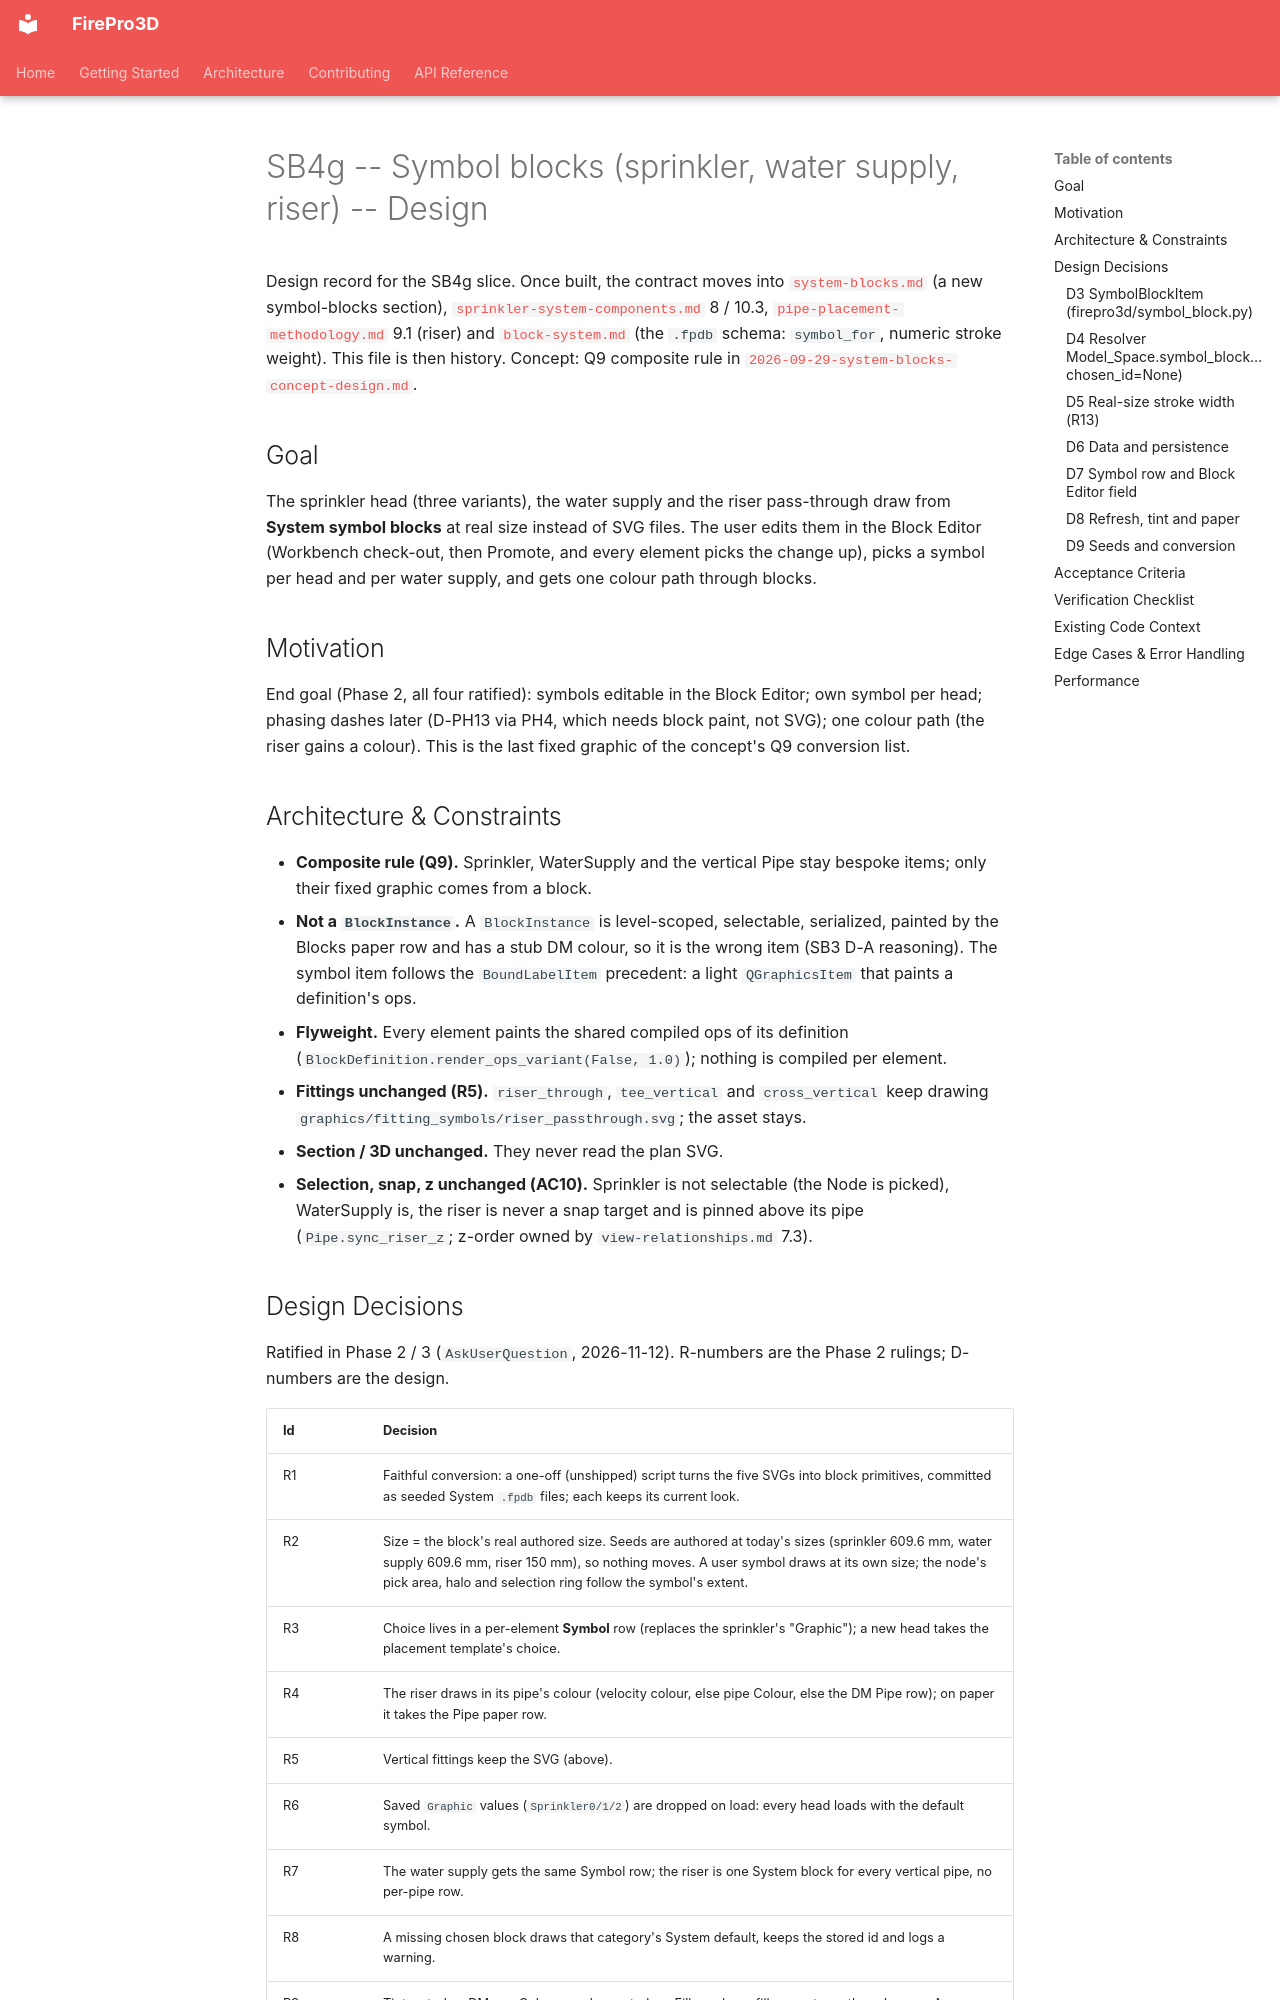

repository: giannivulcano/FirePro-3D · page: superpowers/specs/2026-11-12-sb4g-symbol-blocks-design/index.html · generator: mkdocs

---
status: proposal
last-verified: 2026-11-12
verified-commit: 119fbbf0
applies-to:
  - firepro3d/symbol_block.py          # new: SymbolBlockItem
  - firepro3d/sprinkler.py
  - firepro3d/water_supply.py
  - firepro3d/pipe.py                  # _riser_symbol only
  - firepro3d/node.py                  # ring / shape / bounds radius
  - firepro3d/model_space.py           # symbol_block resolver, refresh hook
  - firepro3d/render_op.py             # fill_override, real-size stroke weight
  - firepro3d/stroke_style.py          # numeric (model mm) weight
  - firepro3d/block_definition.py      # symbol_for, numeric weight compile
  - firepro3d/block_properties_info.py # Block Editor "Symbol for" row
  - firepro3d/annotation_choices.py    # eligibility predicate
  - firepro3d/display_manager.py       # _set_svg_tint SymbolBlockItem branch
  - firepro3d/paper_display.py         # symbol paper hooks, riser Pipe row
  - firepro3d/network_codec.py         # sparse symbol_block
  - firepro3d/system_blocks/Symbols/   # five shipped seeds
source-tasks:
  - "SB4g -- Convert sprinkler (3 variants), water-supply and riser symbols to System symbol blocks (real size) [P1] (todo_open.md, System Blocks build)"
---

# SB4g -- Symbol blocks (sprinkler, water supply, riser) -- Design

Design record for the SB4g slice. Once built, the contract moves into
[`system-blocks.md`](../../specs/system-blocks.md) (a new symbol-blocks section),
[`sprinkler-system-components.md`](../../specs/sprinkler-system-components.md) 8 / 10.3,
[`pipe-placement-methodology.md`](../../specs/pipe-placement-methodology.md) 9.1 (riser) and
[`block-system.md`](../../specs/block-system.md) (the `.fpdb` schema: `symbol_for`, numeric
stroke weight). This file is then history. Concept: Q9 composite rule in
[`2026-09-29-system-blocks-concept-design.md`](2026-09-29-system-blocks-concept-design.md).

## Goal

The sprinkler head (three variants), the water supply and the riser pass-through draw
from **System symbol blocks** at real size instead of SVG files. The user edits them in
the Block Editor (Workbench check-out, then Promote, and every element picks the change
up), picks a symbol per head and per water supply, and gets one colour path through
blocks.

## Motivation

End goal (Phase 2, all four ratified): symbols editable in the Block Editor; own symbol
per head; phasing dashes later (D-PH13 via PH4, which needs block paint, not SVG); one
colour path (the riser gains a colour). This is the last fixed graphic of the concept's
Q9 conversion list.

## Architecture & Constraints

- **Composite rule (Q9).** Sprinkler, WaterSupply and the vertical Pipe stay bespoke
  items; only their fixed graphic comes from a block.
- **Not a `BlockInstance`.** A `BlockInstance` is level-scoped, selectable, serialized,
  painted by the Blocks paper row and has a stub DM colour, so it is the wrong item (SB3
  D-A reasoning). The symbol item follows the `BoundLabelItem` precedent: a light
  `QGraphicsItem` that paints a definition's ops.
- **Flyweight.** Every element paints the shared compiled ops of its definition
  (`BlockDefinition.render_ops_variant(False, 1.0)`); nothing is compiled per element.
- **Fittings unchanged (R5).** `riser_through`, `tee_vertical` and `cross_vertical`
  keep drawing `graphics/fitting_symbols/riser_passthrough.svg`; the asset stays.
- **Section / 3D unchanged.** They never read the plan SVG.
- **Selection, snap, z unchanged (AC10).** Sprinkler is not selectable (the Node is
  picked), WaterSupply is, the riser is never a snap target and is pinned above its pipe
  (`Pipe.sync_riser_z`; z-order owned by `view-relationships.md` 7.3).
